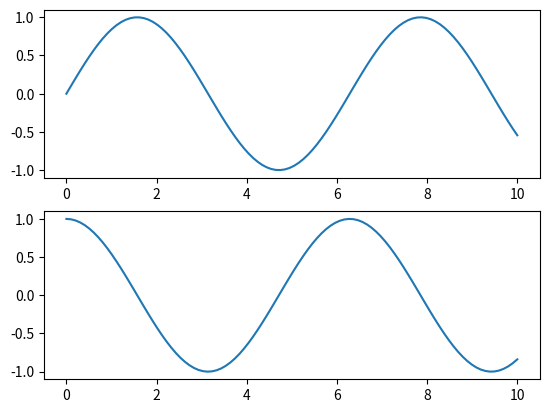

Python code for this plot:
#start the code with the 3 lines:
import matplotlib as mpl
import matplotlib.pyplot as plt
import numpy as np




# create an array of 100 numbers from 0 to 10
x = np.linspace(0, 10, 100)

# First create a grid of plots
# ax will be an array of two Axes objects
fig, ax = plt.subplots(2)
# Call plot() method on the appropriate object
ax[0].plot(x, np.sin(x))
ax[1].plot(x, np.cos(x));
#plot it
plt.show()
#save the figure into a file
fig.savefig('my_figure.png')